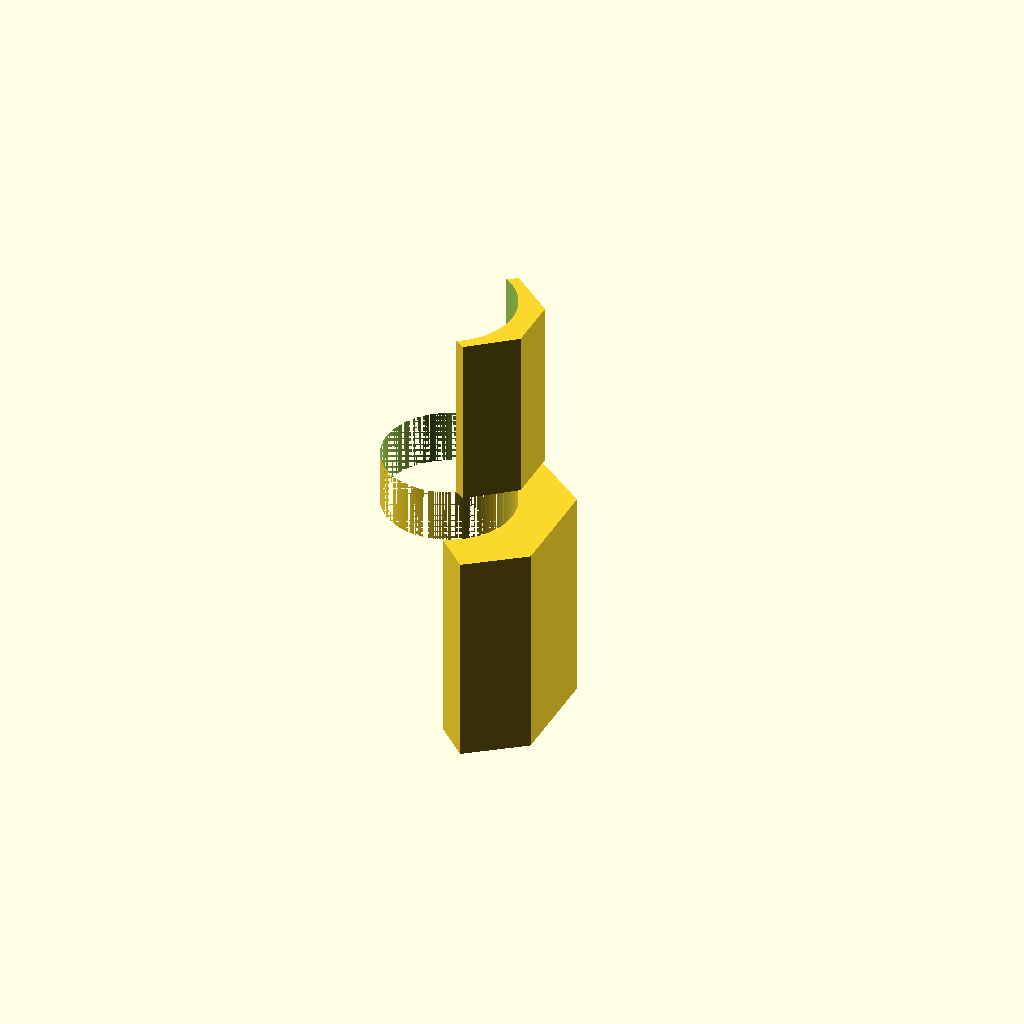
Cell 1: the model at its default parameters.
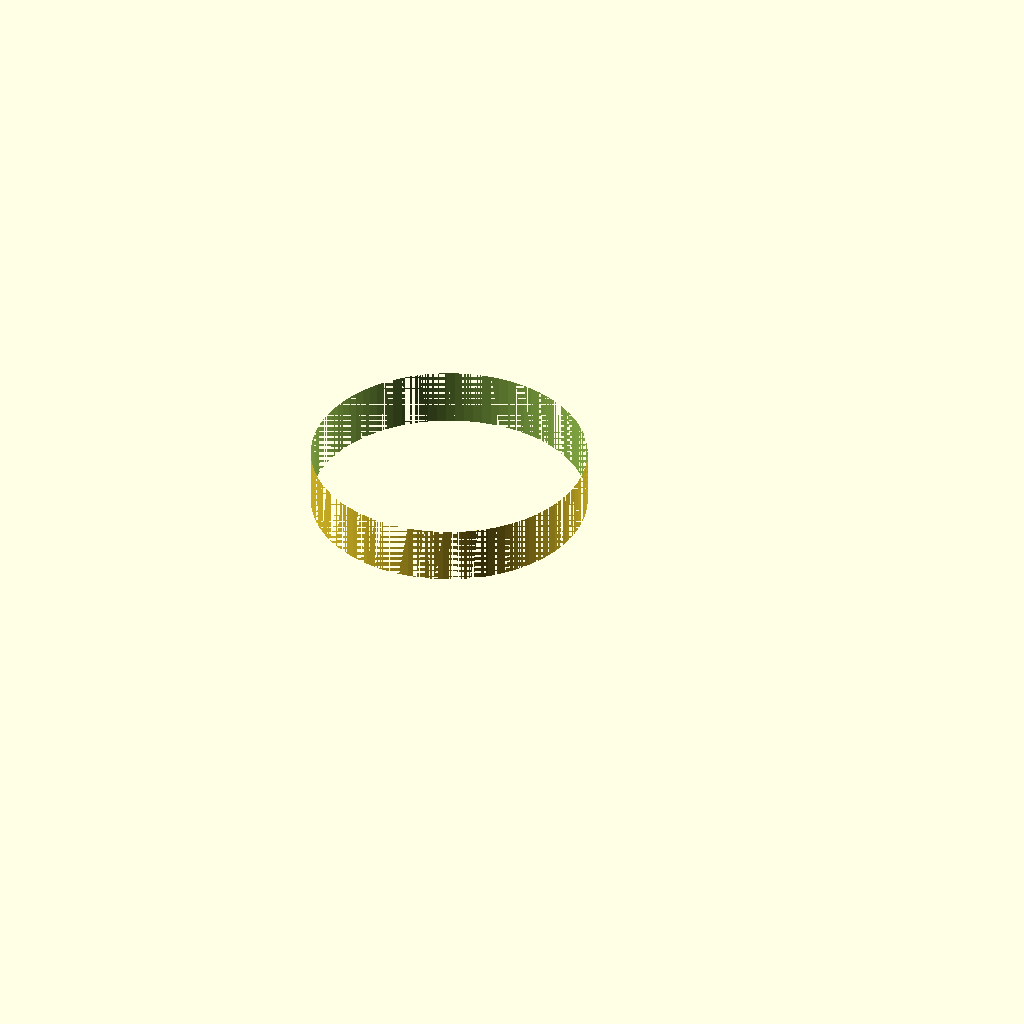
Cell 2: reducer_d = 24 (everything else at default).
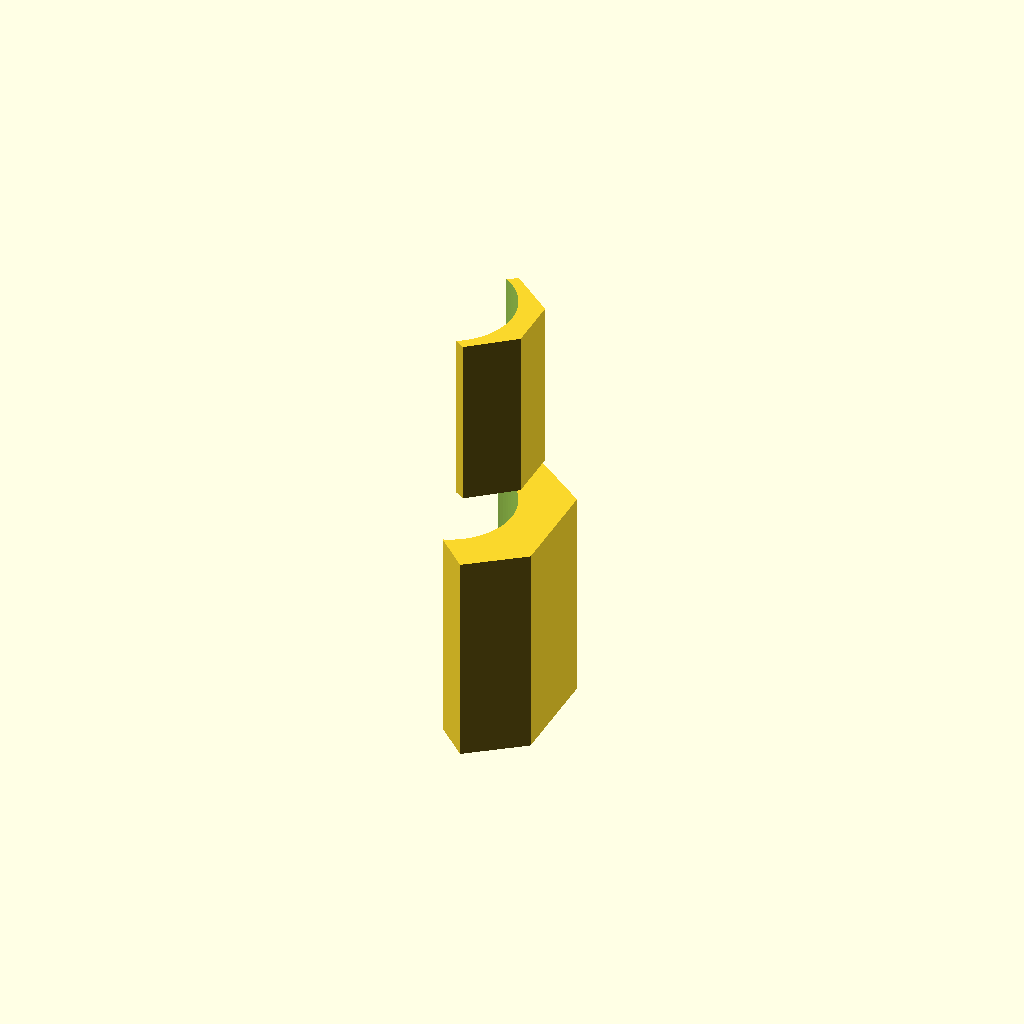
Cell 3: the same model with z1 = 40.
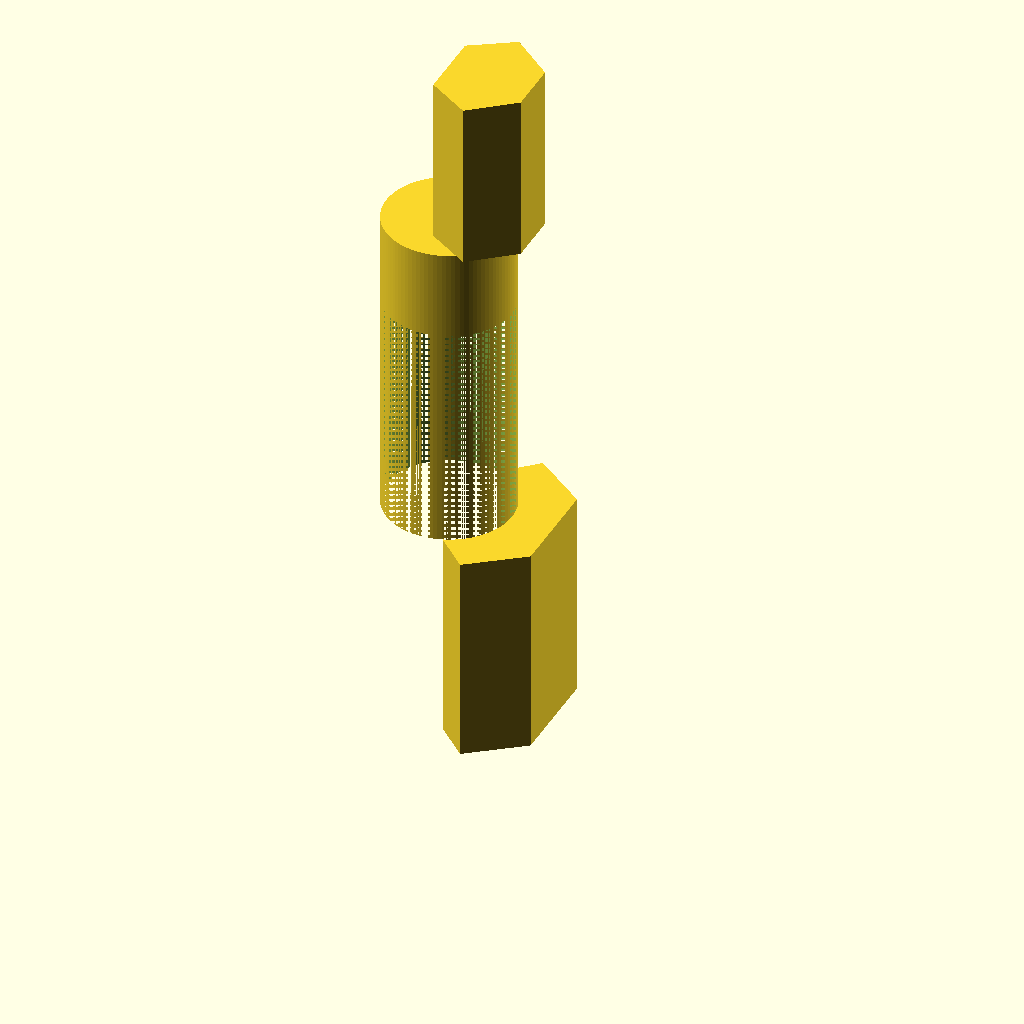
Cell 4: the same model with z2 = 50.
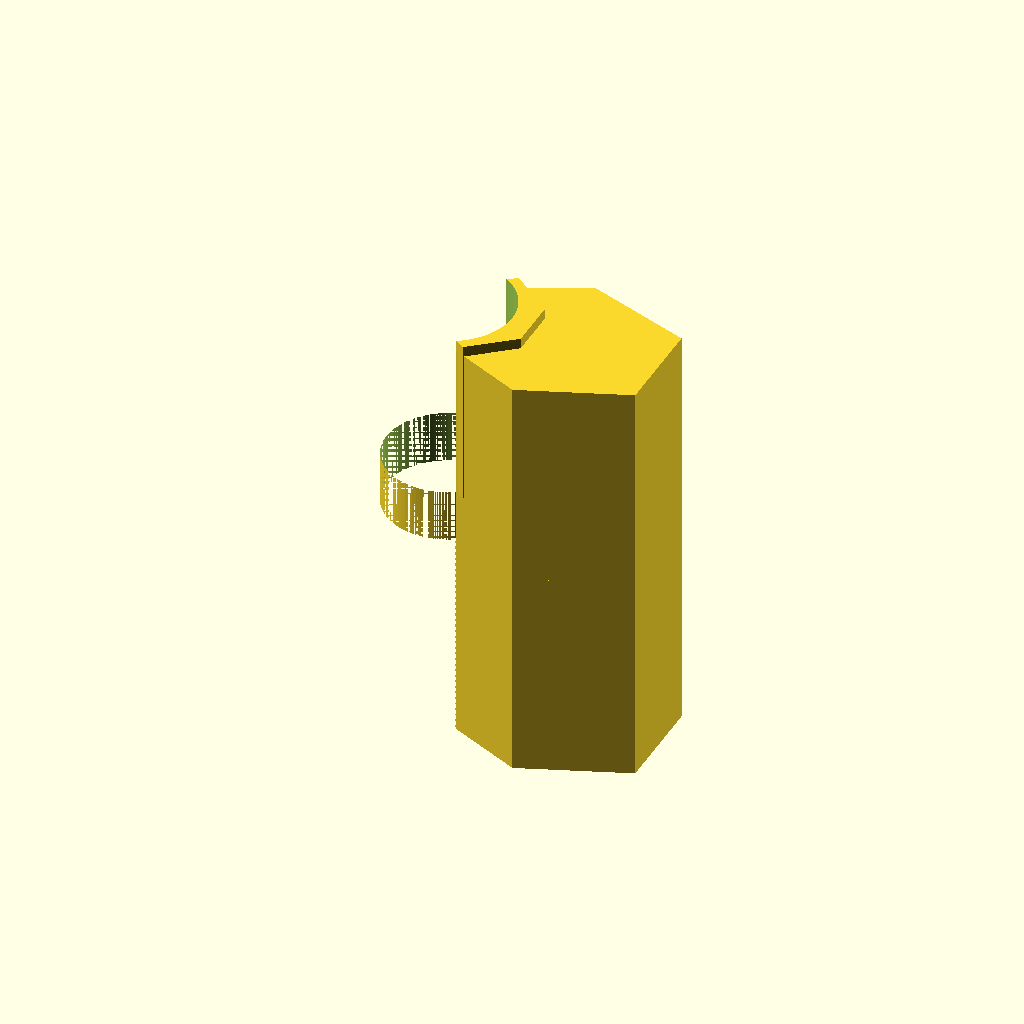
Cell 5: the same model with barb_h8 = 20.
All cells are drawn from one camera (rotation 55°, 0°, 25°, orthographic, colour scheme Cornfield), so only the parameter changes between them.
The OpenSCAD source (bench/results/gpu-v4-g5/code/scadcoder-v4/hose_barb_reducer_8_5_s7_a2.scad):
// Hose-barb reducer: joins 8 mm inner-diameter silicone tubing to 5 mm inner-diameter tubing
// Print orientation: standing upright along +Z, centred on origin in X/Y
// Units: mm

// ---------------- Parameters ----------------
reducer_d      = 12;   // central bore diameter (through full length)
z0             = 0;    // start of first (8 mm) barbs
z1             = 20;   // end of first barbs / start of collar
z2             = 25;   // end of collar / start of second (5 mm) barbs
z3             = 41;   // end of part

barb_h8        = 10;   // height of each 8 mm barb
barb_d8_bot    = 7.5;  // outer diameter of 8 mm barb at bottom
barb_d8_top    = 9.5;  // outer diameter of 8 mm barb at top
barb_n8        = 2;    // number of 8 mm barbs (stacked)

barb_h5        = 8;    // height of each 5 mm barb
barb_d5_bot    = 6.5;  // outer diameter of 5 mm barb at bottom
barb_d5_top    = 5.0;  // outer diameter of 5 mm barb at top
barb_n5        = 2;    // number of 5 mm barbs (stacked)

eps            = 0.5;  // overshoot for clean boolean cuts
$fn            = 96;   // curve resolution

// ---------------- Model ----------------
difference() {
    union() {
        // 8 mm tubing barbs: sawtooth profile, stacked
        for (i = [0 : barb_n8 - 1]) {
            translate([0, 0, z0 + i * barb_h8])
                linear_extrude(height = barb_h8)
                    polygon([
                        [0, -barb_d8_bot / 2],
                        [0,  barb_d8_bot / 2],
                        [barb_h8 / 2, (barb_d8_bot + barb_d8_top) / 2],
                        [barb_h8,   barb_d8_top / 2],
                        [barb_h8,  -barb_d8_top / 2],
                        [barb_h8 / 2, -(barb_d8_bot + barb_d8_top) / 2]
                    ]);
        }

        // Cylindrical collar
        translate([0, 0, z1])
            cylinder(d = reducer_d, h = z2 - z1);

        // 5 mm tubing barbs: shrinking profile, stacked
        for (i = [0 : barb_n5 - 1]) {
            translate([0, 0, z2 + i * barb_h5])
                linear_extrude(height = barb_h5)
                    polygon([
                        [0, -barb_d5_bot / 2],
                        [0,  barb_d5_bot / 2],
                        [barb_h5 / 2, (barb_d5_bot + barb_d5_top) / 2],
                        [barb_h5,   barb_d5_top / 2],
                        [barb_h5,  -barb_d5_top / 2],
                        [barb_h5 / 2, -(barb_d5_bot + barb_d5_top) / 2]
                    ]);
        }
    }

    // Central bore through full length
    translate([0, 0, -eps])
        cylinder(d = reducer_d, h = z3 - z0 + 2 * eps);
}
Parameter table extracted from the source (name, type, default, range or options):
reducer_d: number, default 12
z0: number, default 0
z1: number, default 20
z2: number, default 25
z3: number, default 41
barb_h8: number, default 10
barb_d8_bot: number, default 7.5
barb_d8_top: number, default 9.5
barb_n8: number, default 2
barb_h5: number, default 8
barb_d5_bot: number, default 6.5
barb_d5_top: number, default 5
barb_n5: number, default 2
eps: number, default 0.5
